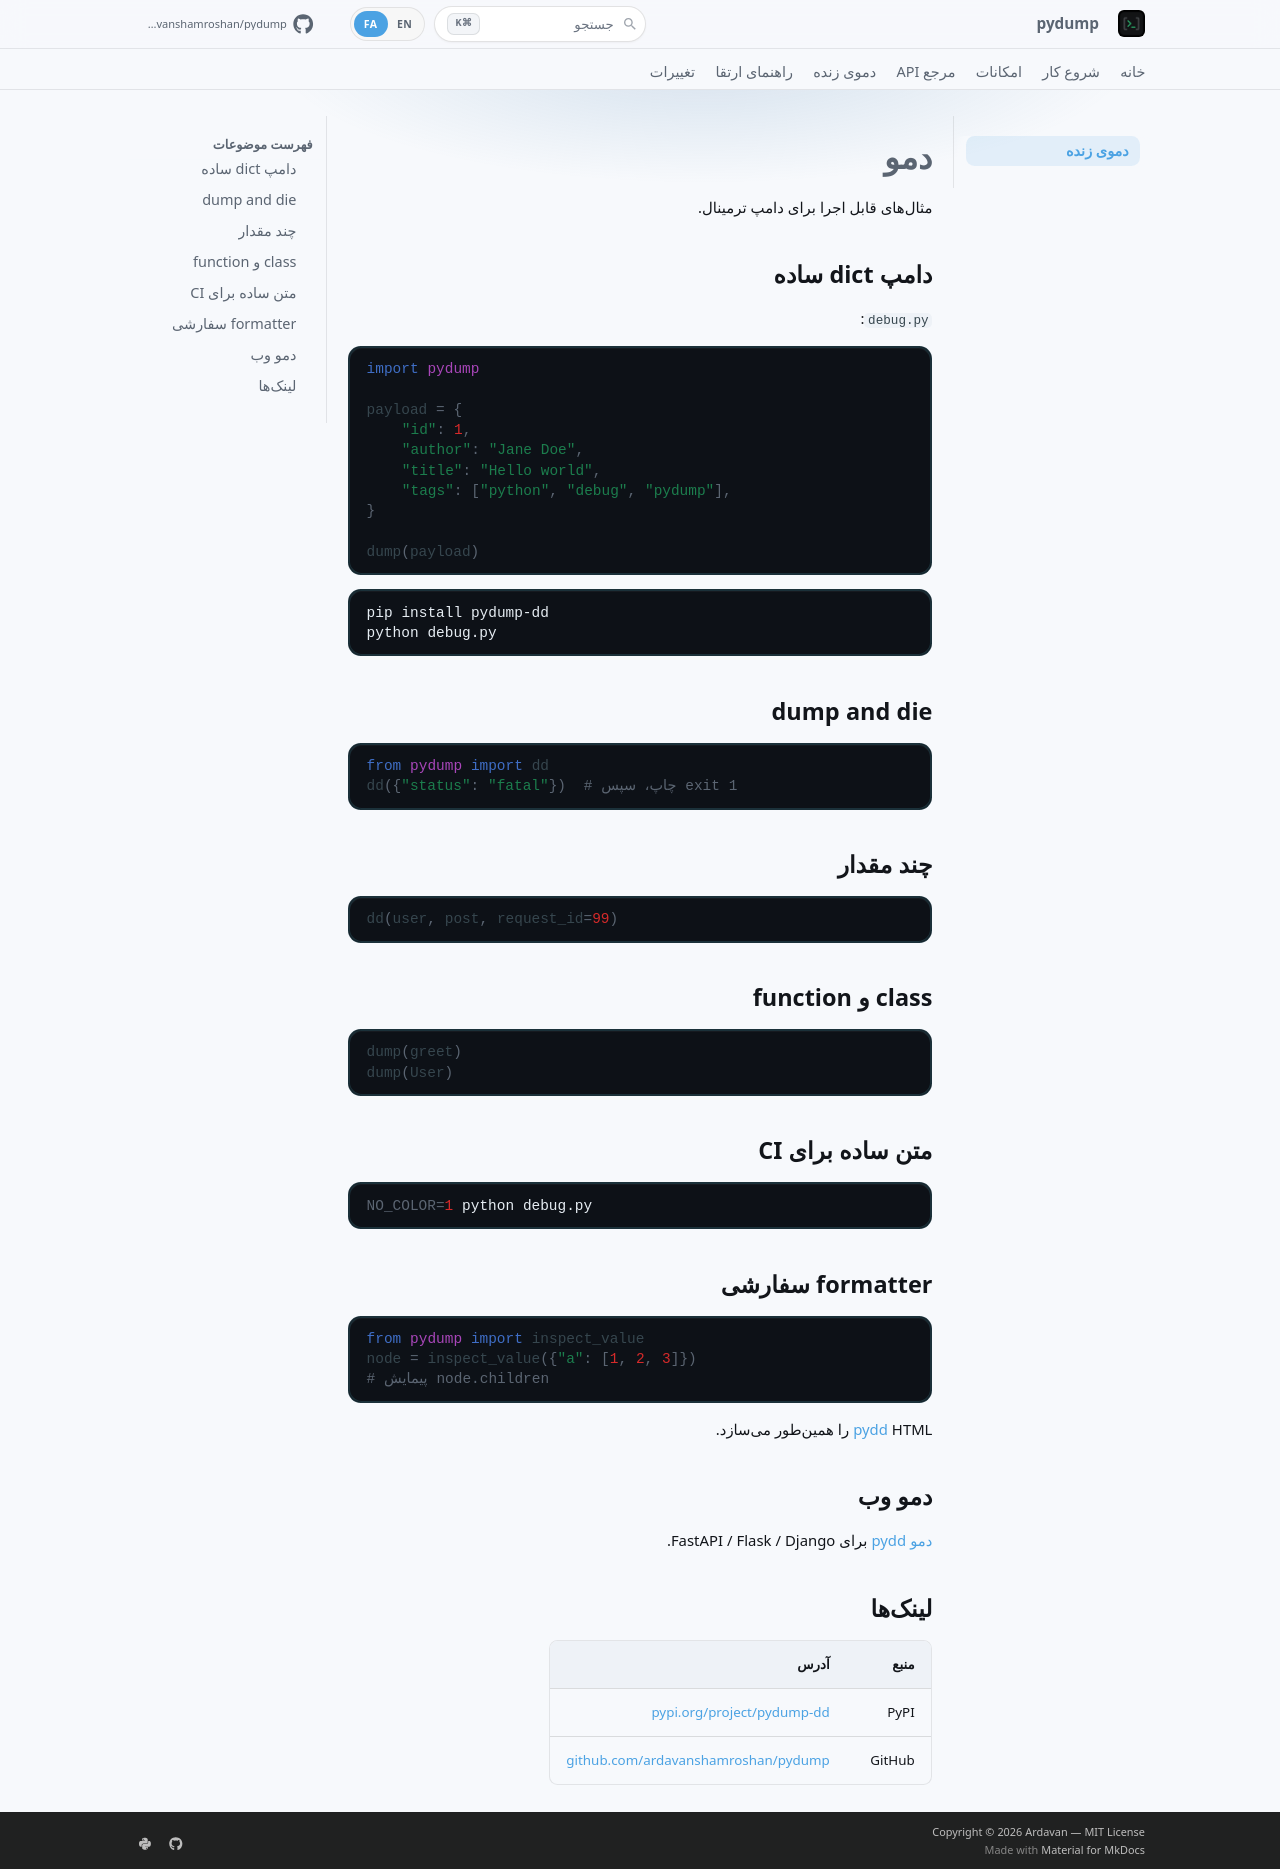

repository: ardavanshamroshan/pydump · page: fa/demo/index.html · generator: mkdocs

# دمو

مثالهای قابل اجرا برای دامپ ترمینال.

## دامپ dict ساده

`debug.py`:

```python
import pydump

payload = {
    "id": 1,
    "author": "Jane Doe",
    "title": "Hello world",
    "tags": ["python", "debug", "pydump"],
}

dump(payload)
```

```bash
pip install pydump-dd
python debug.py
```

## dump and die

```python
from pydump import dd
dd({"status": "fatal"})  # چاپ، سپس exit 1
```

## چند مقدار

```python
dd(user, post, request_id=99)
```

## class و function

```python
dump(greet)
dump(User)
```

## متن ساده برای CI

```bash
NO_COLOR=1 python debug.py
```

## formatter سفارشی

```python
from pydump import inspect_value
node = inspect_value({"a": [1, 2, 3]})
# پیمایش node.children
```

[pydd](https://ardavanshamroshan.github.io/pydd/) HTML را همینطور میسازد.

## دمو وب

[دمو pydd](https://ardavanshamroshan.github.io/pydd/fa/demo/) برای FastAPI / Flask / Django.

## لینکها

| منبع | آدرس |
|------|------|
| PyPI | [pypi.org/project/pydump-dd](https://pypi.org/project/pydump-dd/) |
| GitHub | [github.com/ardavanshamroshan/pydump](https://github.com/ardavanshamroshan/pydump) |
